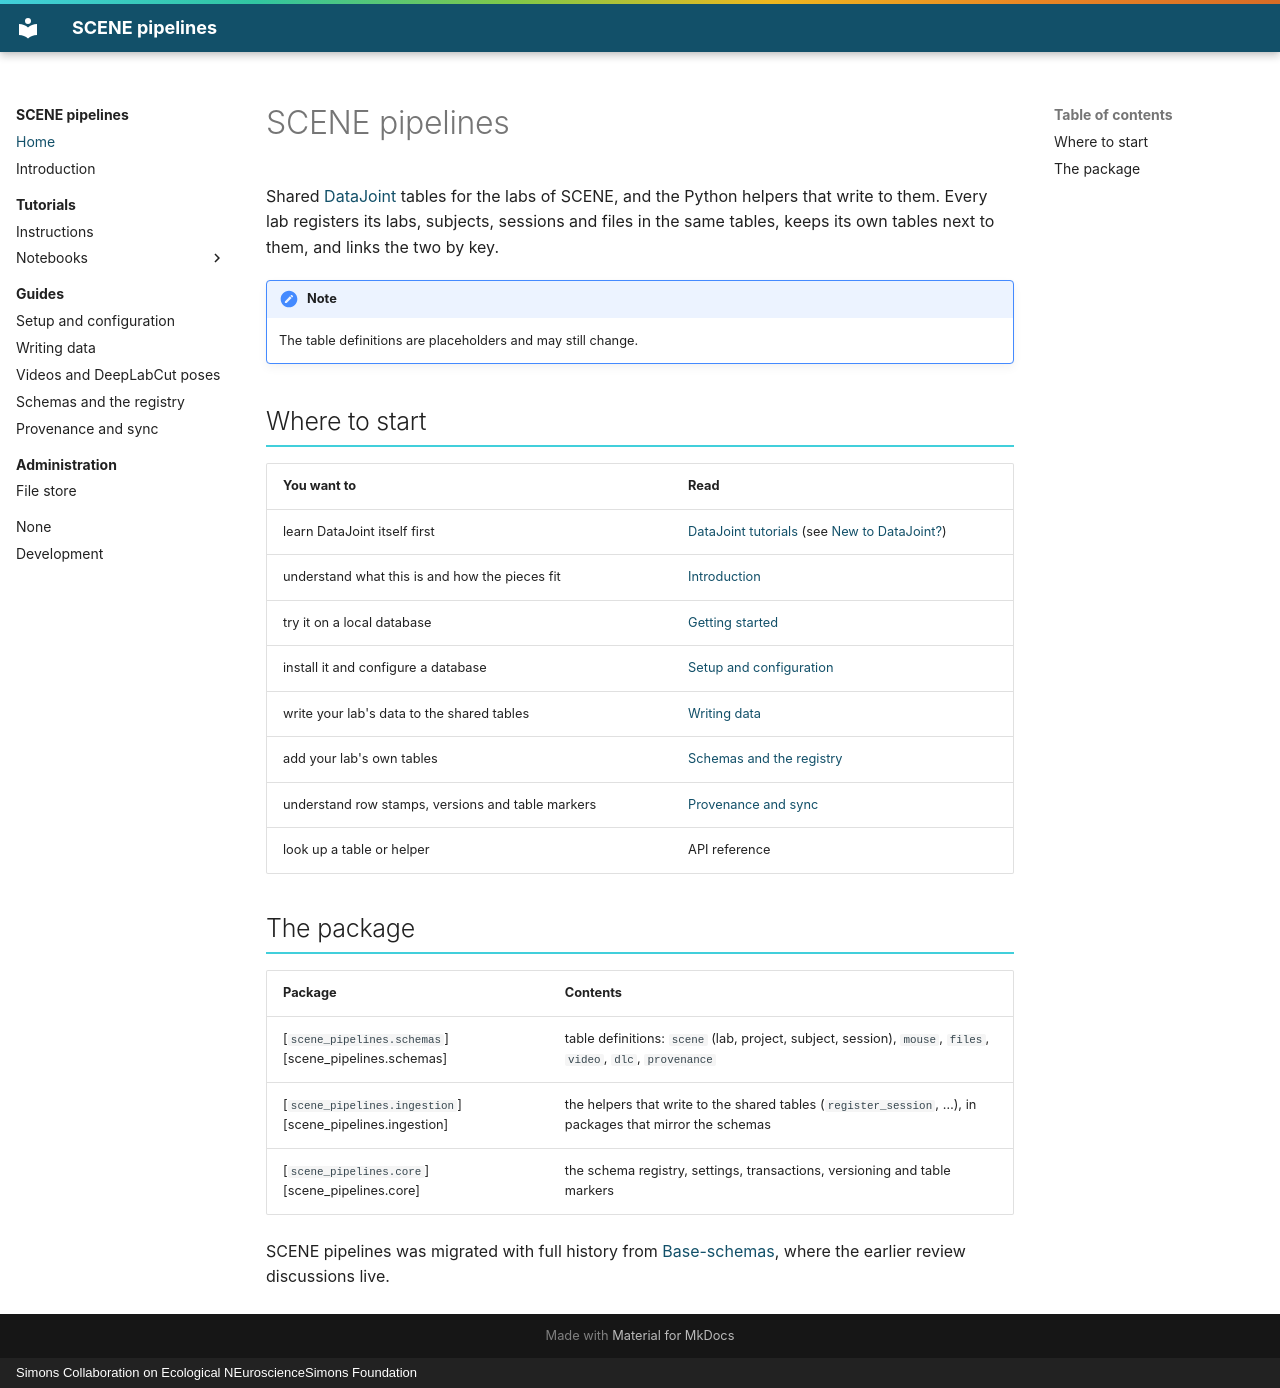

repository: SCENE-Collaboration/SCENE-pipelines · page: index.html · generator: mkdocs · copyright: Simons Collaboration on Ecological NEuroscienceSimons Foundation

# SCENE pipelines

Shared [DataJoint](https://datajoint.com/) tables for the labs of SCENE, and the Python helpers that write to them.
Every lab registers its labs, subjects, sessions and files in the same tables, keeps its own tables next to them, and
links the two by key.

!!! note
    The table definitions are placeholders and may still change.

## Where to start

| You want to | Read |
|---|---|
| learn DataJoint itself first | [DataJoint tutorials](https://docs.datajoint.com/tutorials/) (see [New to DataJoint?](tutorials/setup.md#new-to-datajoint)) |
| understand what this is and how the pieces fit | [Introduction](introduction.md) |
| try it on a local database | [Getting started](tutorials/01_getting_started.ipynb) |
| install it and configure a database | [Setup and configuration](guides/setup.md) |
| write your lab's data to the shared tables | [Writing data](guides/writing-data.md) |
| add your lab's own tables | [Schemas and the registry](guides/schemas.md) |
| understand row stamps, versions and table markers | [Provenance and sync](guides/provenance.md) |
| look up a table or helper | API reference |

## The package

| Package | Contents |
|---|---|
| [`scene_pipelines.schemas`][scene_pipelines.schemas] | table definitions: `scene` (lab, project, subject, session), `mouse`, `files`, `video`, `dlc`, `provenance` |
| [`scene_pipelines.ingestion`][scene_pipelines.ingestion] | the helpers that write to the shared tables (`register_session`, …), in packages that mirror the schemas |
| [`scene_pipelines.core`][scene_pipelines.core] | the schema registry, settings, transactions, versioning and table markers |

SCENE pipelines was migrated with full history from
[Base-schemas](https://github.com/SCENE-Collaboration/MLAI-Base-schemas), where the earlier review discussions live.
